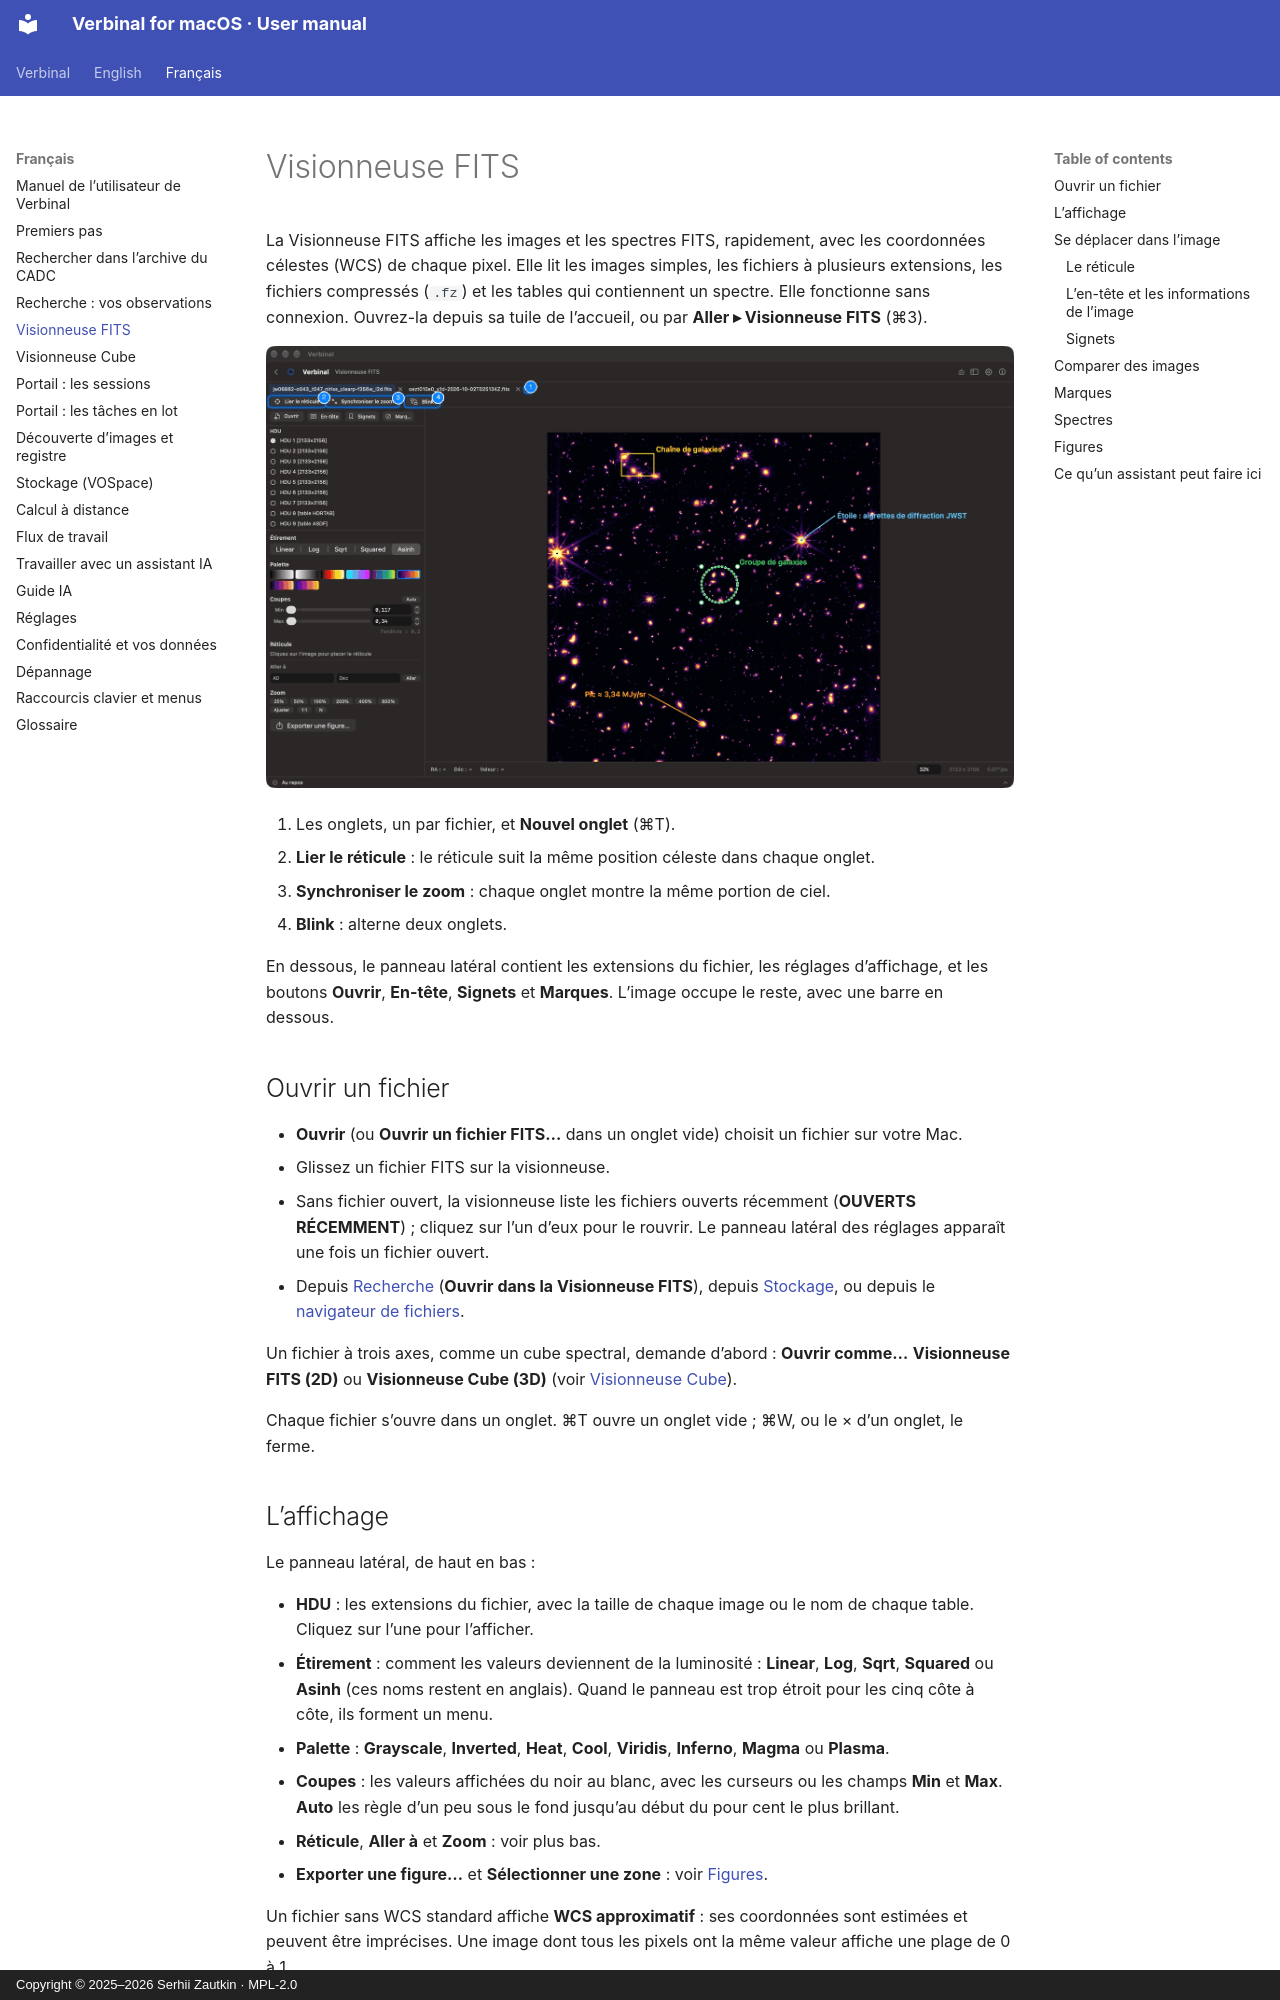

repository: szautkin/canfar-macos · page: fr/04-fits-viewer/index.html · generator: mkdocs · copyright: Copyright © 2025–2026 Serhii Zautkin · MPL-2.0

# Visionneuse FITS

La Visionneuse FITS affiche les images et les spectres FITS, rapidement, avec les coordonnées célestes
(WCS) de chaque pixel. Elle lit les images simples, les fichiers à plusieurs extensions, les fichiers
compressés (`.fz`) et les tables qui contiennent un spectre. Elle fonctionne sans connexion.
Ouvrez-la depuis sa tuile de l’accueil, ou par **Aller ▸ Visionneuse FITS** (⌘3).

![La Visionneuse FITS avec une image ouverte](../images/fr/04-fits-viewer/fits-viewer.png)

1. Les onglets, un par fichier, et **Nouvel onglet** (⌘T).
2. **Lier le réticule** : le réticule suit la même position céleste dans chaque onglet.
3. **Synchroniser le zoom** : chaque onglet montre la même portion de ciel.
4. **Blink** : alterne deux onglets.

En dessous, le panneau latéral contient les extensions du fichier, les réglages d’affichage, et les
boutons **Ouvrir**, **En-tête**, **Signets** et **Marques**. L’image occupe le reste, avec une barre
en dessous.

## Ouvrir un fichier

- **Ouvrir** (ou **Ouvrir un fichier FITS…** dans un onglet vide) choisit un fichier sur votre Mac.
- Glissez un fichier FITS sur la visionneuse.
- Sans fichier ouvert, la visionneuse liste les fichiers ouverts récemment (**OUVERTS RÉCEMMENT**) ;
  cliquez sur l’un d’eux pour le rouvrir. Le panneau latéral des réglages apparaît une fois un fichier
  ouvert.
- Depuis [Recherche](03-research.md) (**Ouvrir dans la Visionneuse FITS**), depuis
  [Stockage](09-storage.md), ou depuis le
  [navigateur de fichiers](01-getting-started.md#le-navigateur-de-fichiers).

Un fichier à trois axes, comme un cube spectral, demande d’abord : **Ouvrir comme…**
**Visionneuse FITS (2D)** ou **Visionneuse Cube (3D)** (voir [Visionneuse Cube](05-cube-viewer.md)).

Chaque fichier s’ouvre dans un onglet. ⌘T ouvre un onglet vide ; ⌘W, ou le × d’un onglet, le ferme.
